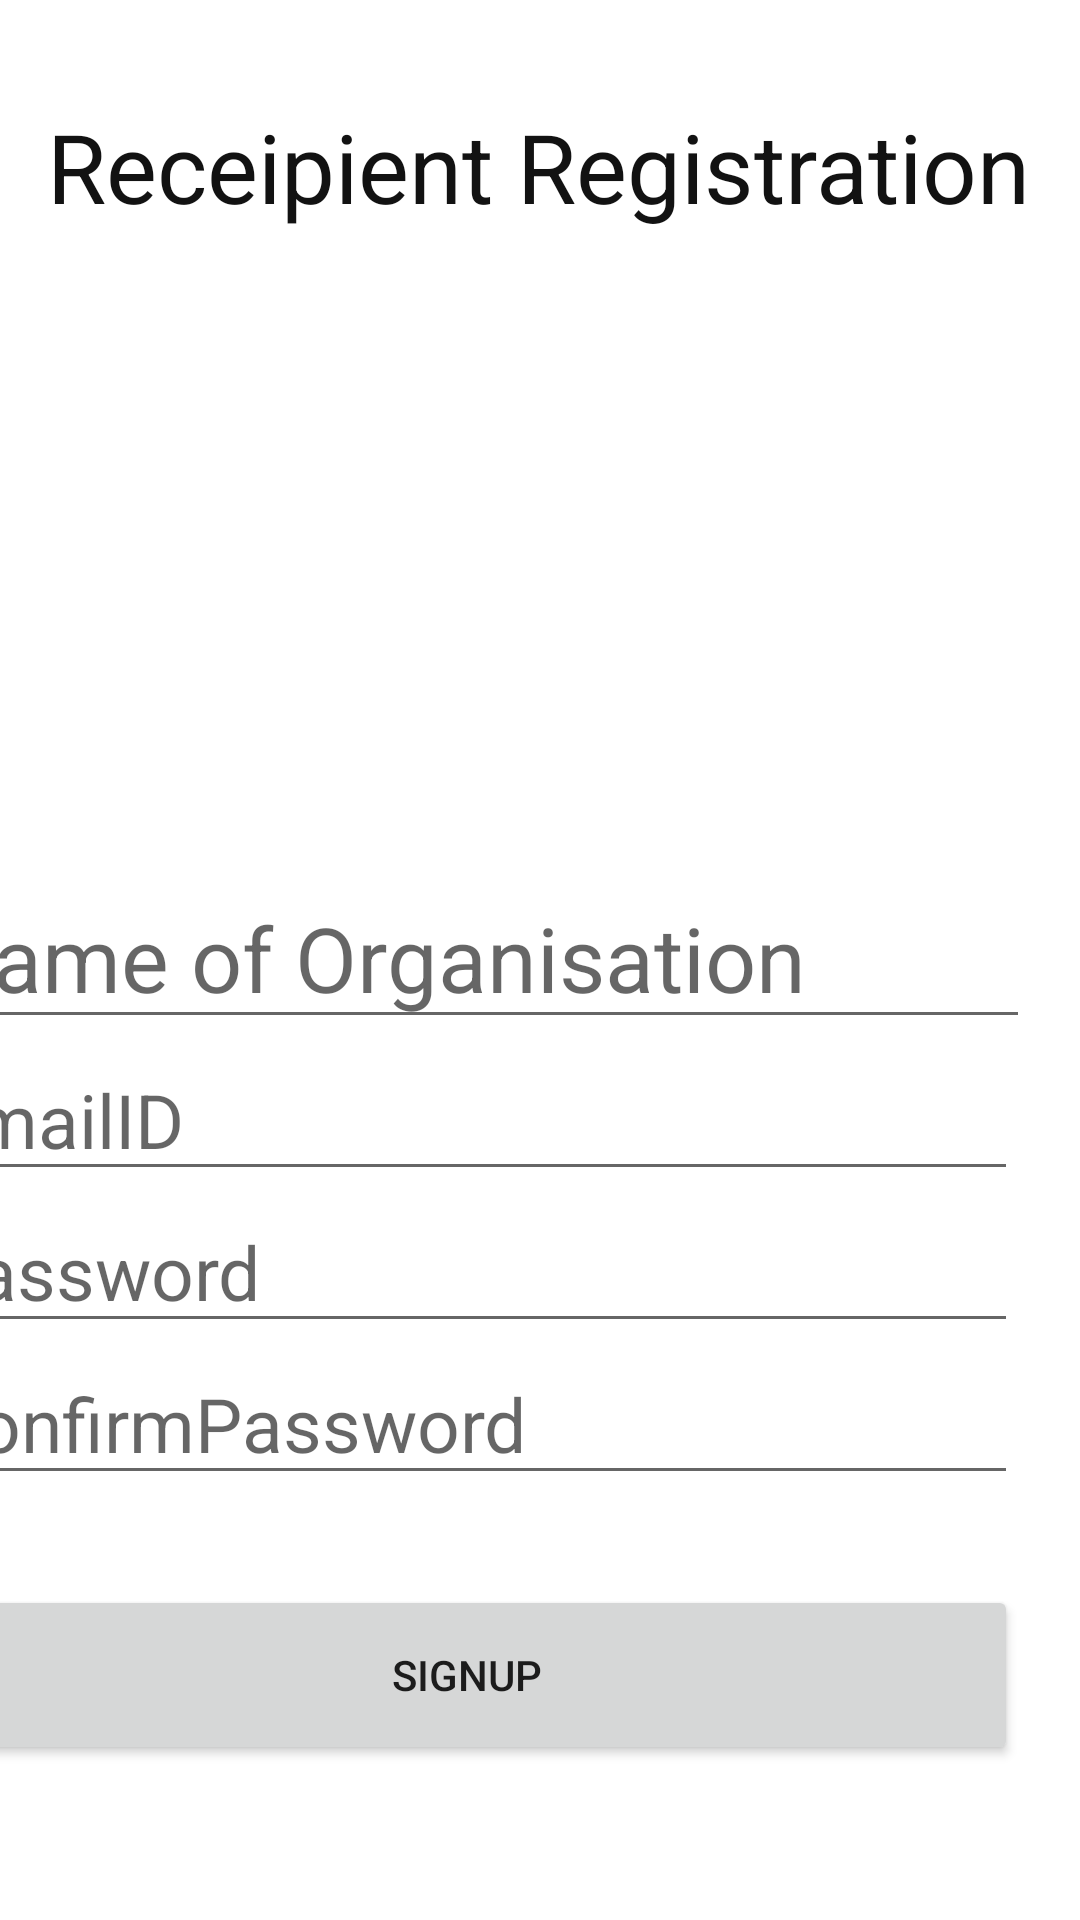

Layout XML and referenced resources for this Android screen:
<!-- AndroidManifest.xml: application theme Theme.FoodDonationApplication -->
<!-- res/layout/activity_seller_registration.xml -->
<?xml version="1.0" encoding="utf-8"?>
<androidx.constraintlayout.widget.ConstraintLayout xmlns:android="http://schemas.android.com/apk/res/android"
    xmlns:app="http://schemas.android.com/apk/res-auto"
    xmlns:tools="http://schemas.android.com/tools"
    android:layout_width="match_parent"
    android:layout_height="match_parent"
    tools:context=".SellerRegistration">

    <TextView
        android:id="@+id/textView"
        android:layout_width="349dp"
        android:layout_height="54dp"
        android:layout_gravity="center"
        android:layout_marginStart="97dp"
        android:layout_marginTop="15dp"
        android:layout_marginEnd="98dp"
        android:layout_marginBottom="5dp"
        android:alpha="1"
        android:text="Receipient Registration"
        android:textAlignment="center"
        android:textColor="#121212"
        android:textSize="32sp"
        app:layout_constraintBottom_toTopOf="@+id/imageView2"
        app:layout_constraintEnd_toEndOf="parent"
        app:layout_constraintStart_toStartOf="parent"
        app:layout_constraintTop_toTopOf="parent" />

    <ImageView
        android:id="@+id/imageView2"
        android:layout_width="308dp"
        android:layout_height="137dp"
        android:layout_marginStart="1dp"
        android:layout_marginTop="10dp"
        android:layout_marginEnd="1dp"
        android:layout_marginBottom="10dp"
        android:foreground="@drawable/images"
        app:layout_constraintBottom_toTopOf="@+id/linearLayout"
        app:layout_constraintEnd_toEndOf="parent"
        app:layout_constraintHorizontal_bias="0.495"
        app:layout_constraintStart_toStartOf="parent"
        app:layout_constraintTop_toBottomOf="@+id/textView" />

    <LinearLayout
        android:id="@+id/linearLayout"
        android:layout_width="367dp"
        android:layout_height="330dp"
        android:layout_marginStart="28dp"
        android:layout_marginTop="1dp"
        android:layout_marginEnd="21dp"
        android:layout_marginBottom="2dp"
        android:orientation="vertical"
        app:layout_constraintBottom_toBottomOf="parent"
        app:layout_constraintEnd_toEndOf="parent"
        app:layout_constraintHorizontal_bias="1.0"
        app:layout_constraintStart_toStartOf="parent"
        app:layout_constraintTop_toBottomOf="@+id/imageView2">

        <EditText
            android:id="@+id/fName"
            android:layout_width="377dp"
            android:layout_height="wrap_content"
            android:layout_marginTop="0dp"
            android:layout_marginEnd="25dp"
            android:ems="10"
            android:hint="Name of Organisation"
            android:inputType="textMultiLine"
            android:textSize="30sp" />
        />

        <EditText
            android:id="@+id/emailID"
            android:layout_width="match_parent"
            android:layout_height="wrap_content"
            android:hint="EmailID"
            android:inputType="textEmailAddress"
            android:textSize="25sp"
            tools:layout_editor_absoluteX="0dp"
            tools:layout_editor_absoluteY="232dp" />

        <EditText
            android:id="@+id/passwordField"
            android:layout_width="match_parent"
            android:layout_height="wrap_content"
            android:hint="Password"
            android:inputType="textPassword"
            android:textSize="25sp"
            tools:layout_editor_absoluteX="0dp"
            tools:layout_editor_absoluteY="251dp" />

        <EditText
            android:id="@+id/confirmpasswordField"
            android:layout_width="match_parent"
            android:layout_height="wrap_content"
            android:ems="10"
            android:hint="ConfirmPassword"
            android:inputType="textPassword"
            android:textSize="25sp"
            tools:layout_editor_absoluteX="21dp"
            tools:layout_editor_absoluteY="279dp" />

        <Button
            android:id="@+id/signupBtn"
            android:layout_width="match_parent"
            android:layout_height="60dp"
            android:layout_marginTop="30dp"
            android:text="SignUp"
            tools:layout_editor_absoluteX="16dp"
            tools:layout_editor_absoluteY="527dp" />

    </LinearLayout>
</androidx.constraintlayout.widget.ConstraintLayout>
<!-- resources referenced by this layout -->
<resources>
  <!-- drawable images: png bitmap (drawable, 2267 bytes) -->
  <style name="Theme.FoodDonationApplication" parent="Theme.MaterialComponents.DayNight.DarkActionBar">
          
          <item name="colorPrimary">@color/purple_500</item>
          <item name="colorPrimaryVariant">@color/purple_700</item>
          <item name="colorOnPrimary">@color/white</item>
          
          <item name="colorSecondary">@color/teal_200</item>
          <item name="colorSecondaryVariant">@color/teal_700</item>
          <item name="colorOnSecondary">@color/black</item>
          
          <item name="android:statusBarColor" tools:targetApi="l">?attr/colorPrimaryVariant</item>
          
      </style>
  <color name="purple_500">#FF6200EE</color>
  <color name="purple_700">#FF3700B3</color>
  <color name="white">#FFFFFFFF</color>
  <color name="teal_200">#FF03DAC5</color>
  <color name="teal_700">#FF018786</color>
  <color name="black">#FF000000</color>
</resources>
